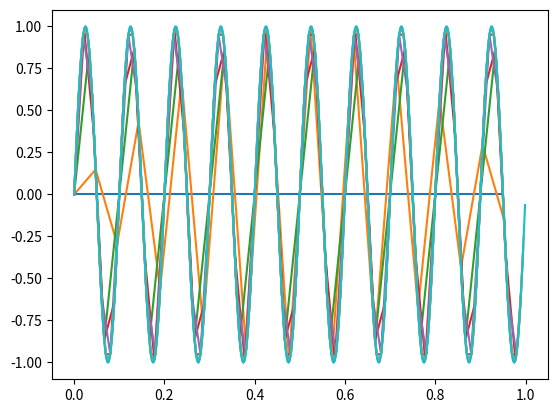

Reproduce this figure in Python. (Note: this script raises an exception after producing the figure.)
import matplotlib.pyplot as plt
import numpy as np
import scipy as sp
from scipy import signal

#DYSKRETYZACJA
def fun(f, Fs):
    for i in Fs:
        t = np.arange(0, 1, 1 / i)
        x = np.sin(2 * np.pi * f * t)
        plt.plot(t, x)
        plt.show()

f = 10  # czestotliwosc sygnalu
Fs = [20, 21, 30, 45, 50, 100, 150, 200, 250, 1000]  # czestotliwosc probkowania
fun(f, Fs)

#4 - Jest to twierdzenia Nyquista-Shannona
#5 - Jest to Aliasing

#6
bricks = plt.imread('../img/bricks.png')
#7
fig, axs = plt.subplots(1, 2)
axs[0].imshow(bricks, interpolation='nearest')
axs[1].imshow(bricks, interpolation='lanczos')
plt.show()

#KWANTYZACJA
#1
bricks = plt.imread('../img/bricks.png')
#2
print(f'wymiary obrazka: {np.ndim(bricks)}')
#3
print(f'wartosci piksela: {np.shape(bricks)[-1]}')
#4
wart = np.shape(bricks)
im1, im2, im3 = bricks.copy(), bricks.copy(), bricks.copy()
for x in range(wart[0]):
    for y in range(wart[1]):
        for i in range(3):
            im1[x, y, i] = (max(im1[x, y, 0], im1[x, y, 1], im2[x, y, 2]) + min(im1[x, y, 0], im1[x, y, 1], im2[x, y, 2]))/2
            im2[x, y, i] = (im2[x, y, 0] + im2[x, y, 1] + im2[x, y, 2]) / 3
            im3[x, y, i] = 0.21 * im3[x, y, 0] + 0.72 * im3[x, y, 1] + 0.07 * im3[x, y, 2]

#5
print(np.histogram(im1))
print(np.histogram(im2))
print(np.histogram(im3))

#7
im4 = im3.copy()
size = np.shape(im4)
hist, bins = np.histogram(im4, bins=16)
for x in range(size[0]):
    for y in range(size[1]):
        for i in range(1, len(bins)):
            if im4[x, y, 0] < bins[i] and im4[x, y, 0] >= bins[i-1]:
                im4[x, y, 0] = (bins[i] + bins[i-1]) / 2
                im4[x, y, 1] = (bins[i] + bins[i-1]) / 2
                im4[x, y, 2] = (bins[i] + bins[i-1]) / 2

#8
fig, axs = plt.subplots(2, 2)
axs[0, 0].imshow(im1)
axs[0, 0].set_title('im1')
axs[0, 1].imshow(im2)
axs[0, 1].set_title('im2')
axs[1, 0].imshow(im3)
axs[1, 0].set_title('im3')
axs[1, 1].imshow(im4)
axs[1, 1].set_title('im4')
plt.show()

#6, 8
bin = 16
fig, axs = plt.subplots(2, 2)
axs[0, 0].hist(im1.ravel(), bins=bin)
axs[0, 0].set_title('im1')
axs[0, 1].hist(im2.ravel(), bins=bin)
axs[0, 1].set_title('im2')
axs[1, 0].hist(im3.ravel(), bins=bin)
axs[1, 0].set_title('im3')
axs[1, 1].hist(im4.ravel(), bins=bin)
axs[1, 1].set_title('im4')
plt.show()

#BINARYZACJA
#1
im5 = plt.imread('../img/abstr.png')
size = np.shape(im5)
#2
for x in range(size[0]):
    for y in range(size[1]):
        for i in range(3):
            im5[x, y, i] = 0.21 * im5[x, y, 0] + 0.72 * im5[x, y, 1] + 0.07 * im5[x, y, 2]
im5Hist, bins = np.histogram(im5)
plt.imshow(im5)
plt.show()
plt.hist(im5.ravel())
plt.show()
#minimum = sp.signal.argrelextrema(im5Hist, np.less)
#print(minimum[0][0])
def findMinimum(hist, start, end):
    cen = int(start + (end-start)/2)
    if (cen == 0 or hist[cen-1] > hist[cen]) and (cen == len(hist) - 1 or hist[cen+1] > hist[cen]):
        return cen
    elif cen > 0 and hist[cen] > hist[cen-1]:
        return findMinimum(hist, start, cen)
    else:
        return findMinimum(hist, cen+1, end)

#7
im6 = im5.copy()
for x in range(size[0]):
    for y in range(size[1]):
        if im6[x, y, 0] < bins[findMinimum(im5Hist, 0, len(im5Hist))]:
            im6[x, y, 0], im6[x, y, 1], im6[x, y, 2] = 0, 0, 0
        else:
            im6[x, y, 0], im6[x, y, 1], im6[x, y, 2] = 1, 1, 1
#8
plt.imshow(im6)
plt.show()


